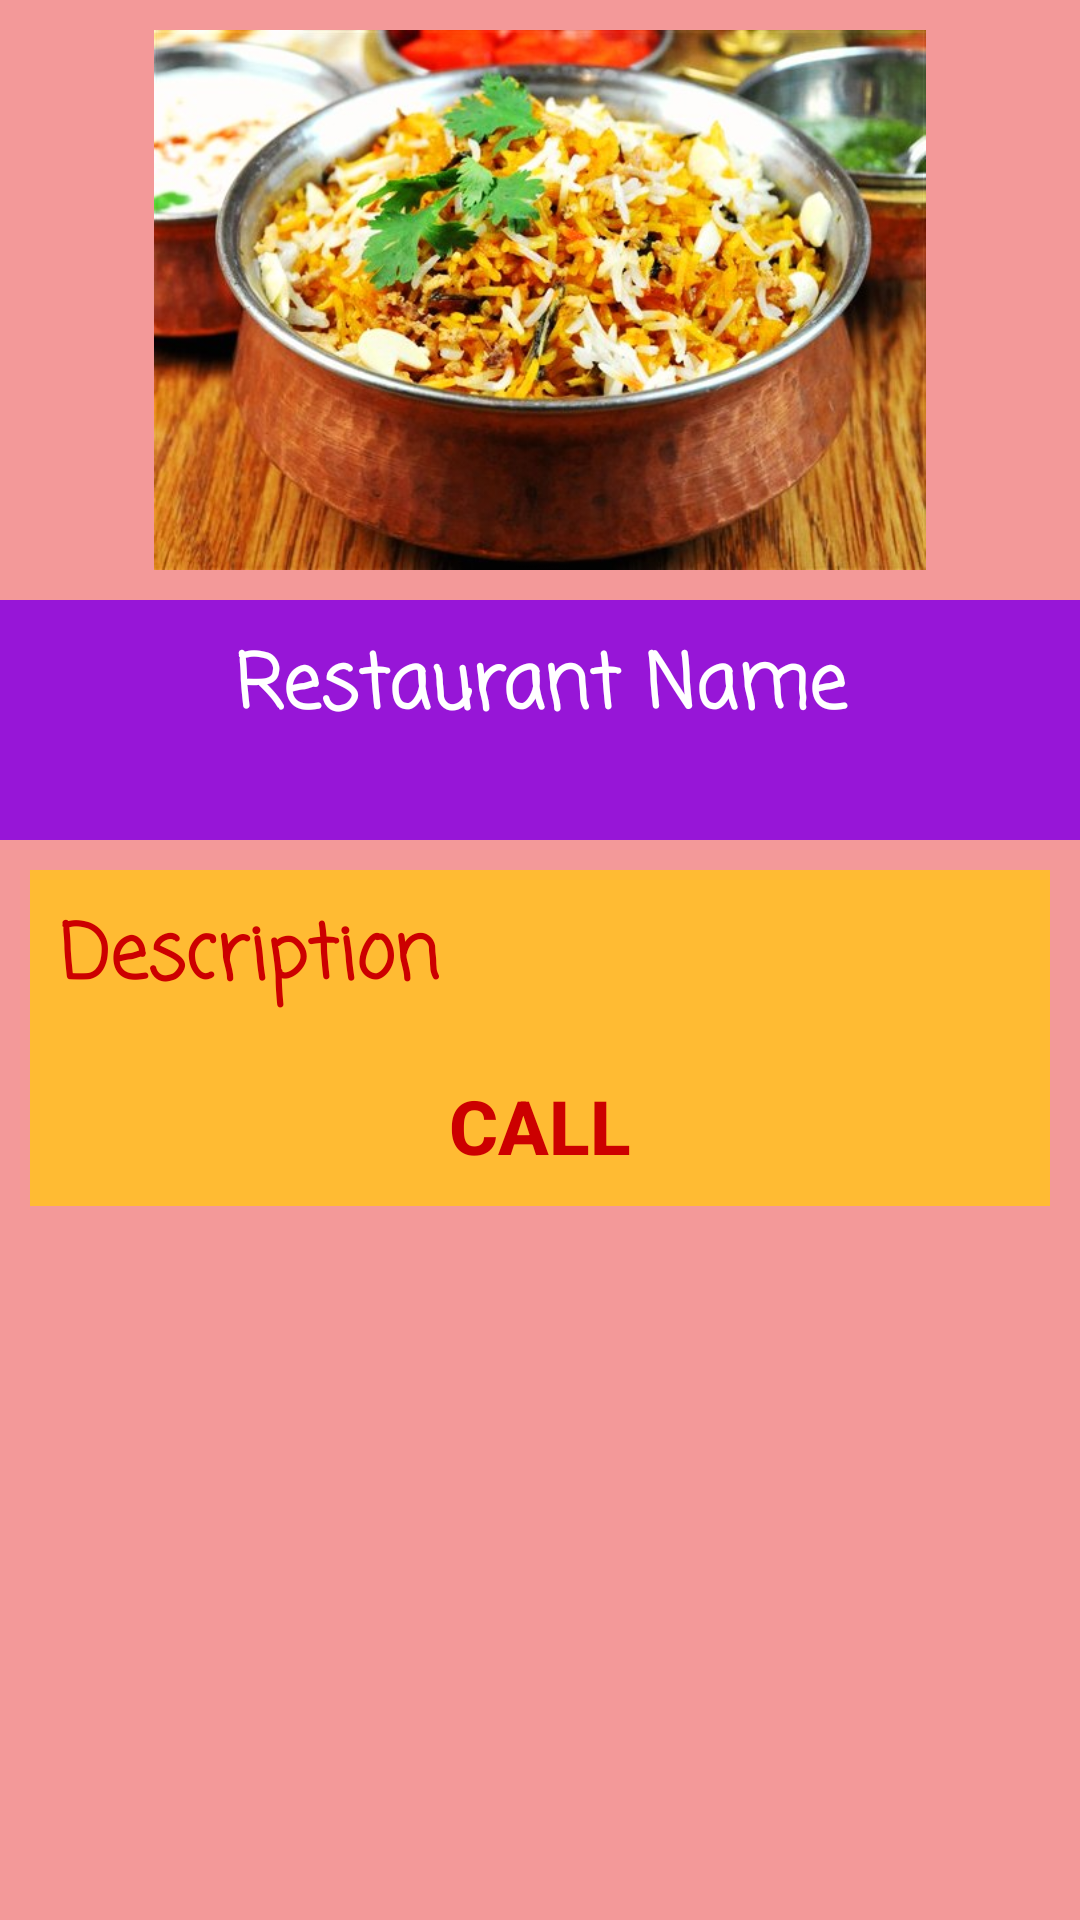

Reconstruct the res/layout file that produces this screen, plus the resources it refers to.
<!-- AndroidManifest.xml: application theme AppTheme -->
<!-- res/layout/activity_details.xml -->
<?xml version="1.0" encoding="utf-8"?>
<RelativeLayout xmlns:android="http://schemas.android.com/apk/res/android"
    xmlns:app="http://schemas.android.com/apk/res-auto"
    xmlns:tools="http://schemas.android.com/tools"
    android:layout_width="match_parent"
    android:layout_height="match_parent"
    android:background="#f39999"
    tools:context=".DetailsActivity">

    <LinearLayout
        android:id="@+id/layout3"
        android:layout_width="match_parent"
        android:layout_height="350dp"
        android:layout_below="@+id/layout2"
        android:orientation="vertical"
        android:padding="10dp">

        <ScrollView
            android:layout_width="match_parent"
            android:layout_height="match_parent">

            <LinearLayout
                android:layout_width="match_parent"
                android:layout_height="wrap_content"
                android:background="@android:color/holo_orange_light"
                android:orientation="vertical">

                <TextView
                    android:id="@+id/txt_desc"
                    android:layout_width="match_parent"
                    android:layout_height="wrap_content"
                    android:padding="10dp"
                    android:text="Description"
                    android:textColor="@android:color/holo_red_dark"
                    android:textSize="25sp"
                    android:textStyle="normal|bold"
                    app:fontFamily="casual" />

                <Button
                    android:id="@+id/btn_cell"
                    android:layout_width="match_parent"
                    android:layout_height="wrap_content"
                    android:background="@android:drawable/menuitem_background"
                    android:padding="10dp"
                    android:text="Call"
                    android:textColor="@android:color/holo_red_dark"
                    android:textSize="25sp"
                    android:textStyle="bold" />


            </LinearLayout>
        </ScrollView>

    </LinearLayout>

    <LinearLayout
        android:id="@+id/layout2"
        android:layout_width="match_parent"
        android:layout_height="80dp"
        android:layout_below="@+id/layout1"
        android:background="#9716d7"
        android:orientation="vertical">

        <TextView
            android:id="@+id/txt_name"
            android:layout_width="match_parent"
            android:layout_height="wrap_content"
            android:gravity="center"
            android:padding="10dp"
            android:text="Restaurant Name"
            android:textColor="@android:color/background_light"
            android:textSize="25sp"
            android:textStyle="bold"
            app:fontFamily="casual" />
    </LinearLayout>

    <LinearLayout
        android:id="@+id/layout1"
        android:layout_width="match_parent"
        android:layout_height="200dp"
        android:orientation="vertical">

        <ImageView
            android:id="@+id/img_res"
            android:layout_width="match_parent"
            android:layout_height="wrap_content"
            android:padding="10dp"
            app:srcCompat="@drawable/handi" />
    </LinearLayout>
</RelativeLayout>
<!-- resources referenced by this layout -->
<resources>
  <!-- drawable handi: jpg bitmap (drawable, 76588 bytes) -->
  <style name="AppTheme" parent="Theme.AppCompat.Light.DarkActionBar">
          
          <item name="colorPrimary">@color/colorPrimary</item>
          <item name="colorPrimaryDark">@color/colorPrimaryDark</item>
          <item name="colorAccent">@color/colorAccent</item>
          <item name="colorAccent">#fff</item>
      </style>
  <!-- not gathered from this repository: default colours our renderer supplied (Android Studio template values) -->
  <color name="colorPrimary">#FF6200EE</color>
  <color name="colorPrimaryDark">#FF3700B3</color>
  <color name="colorAccent">#FF03DAC5</color>
</resources>
